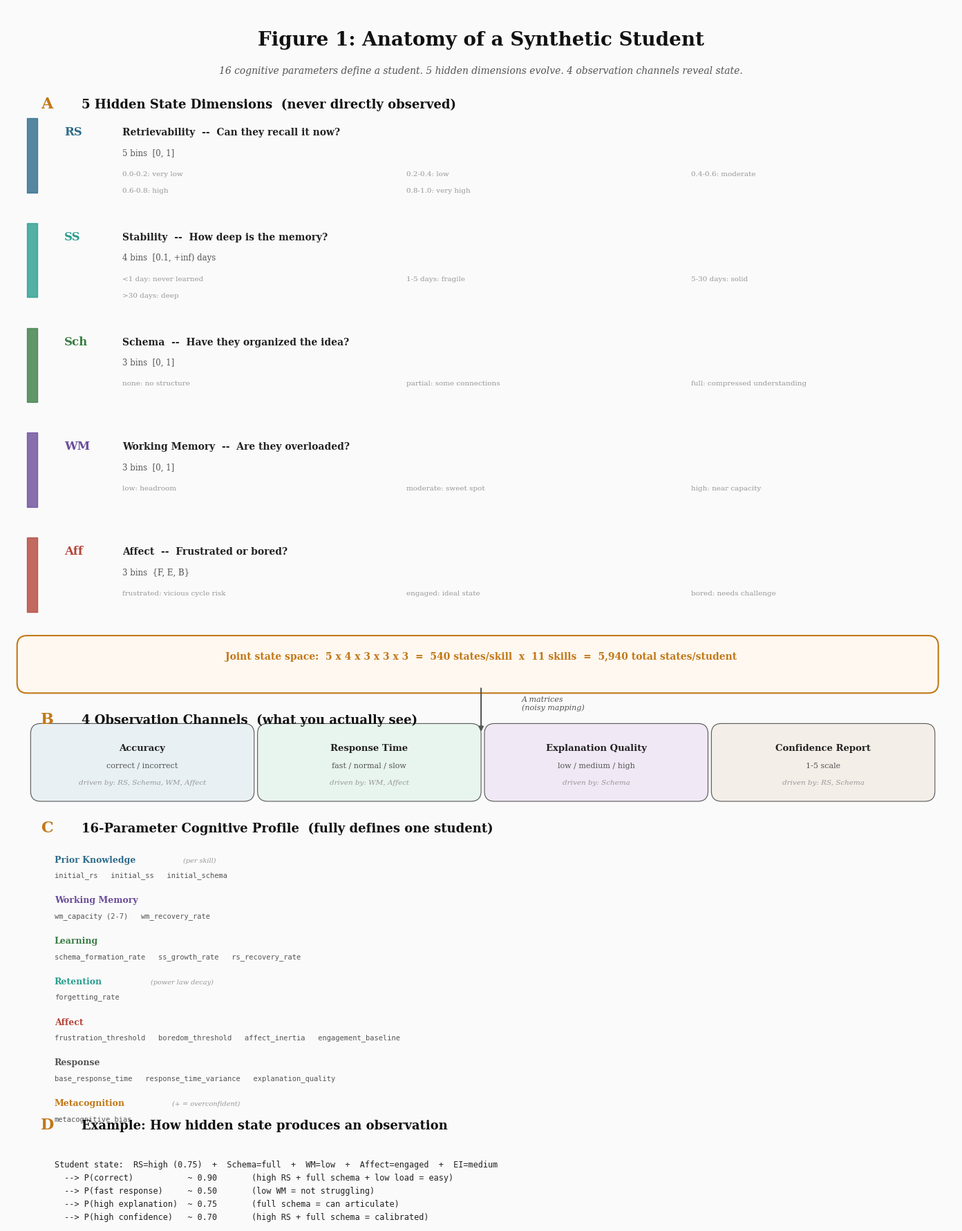

The matplotlib source for this figure: (Note: this script raises an exception after producing the figure.)
"""Generate 3 dense infographic panels covering the synthetic student framework."""

import matplotlib
matplotlib.use("Agg")
import matplotlib.pyplot as plt
import matplotlib.patches as mpatches
from matplotlib.patches import FancyBboxPatch, FancyArrowPatch
import numpy as np

# ── Style ──
BLACK = "#111111"
DARK = "#222222"
MED = "#555555"
LIGHT = "#999999"
VERY_LIGHT = "#E0E0E0"
BG = "#FAFAFA"
WHITE = "#FFFFFF"
GOLD = "#C17817"
BLUE = "#2E6B8A"
RED = "#B5453A"
GREEN = "#3A7D44"
PURPLE = "#6B4C9A"
TEAL = "#2A9D8F"

plt.rcParams.update({
    "font.family": "serif",
    "font.size": 10,
    "text.color": DARK,
    "axes.facecolor": WHITE,
    "figure.facecolor": BG,
})

OUT = "/Users/aatutor/adaptive-learning/poster"


def rounded_box(ax, x, y, w, h, color=VERY_LIGHT, edge=MED, lw=1.0, alpha=1.0):
    box = FancyBboxPatch((x, y), w, h, boxstyle="round,pad=0.15",
                         facecolor=color, edgecolor=edge, linewidth=lw, alpha=alpha, zorder=2)
    ax.add_patch(box)
    return box


# ═══════════════════════════════════════════════════════════════
# FIGURE 1: WHAT'S INSIDE A SYNTHETIC STUDENT
# ═══════════════════════════════════════════════════════════════

fig1, ax1 = plt.subplots(figsize=(14, 18), dpi=200)
ax1.set_xlim(0, 14)
ax1.set_ylim(0, 18)
ax1.axis("off")
fig1.patch.set_facecolor(BG)

# Title
ax1.text(7, 17.5, "Figure 1: Anatomy of a Synthetic Student", ha="center", va="center",
         fontsize=20, fontweight="bold", color=BLACK, fontfamily="serif")
ax1.text(7, 17.05, "16 cognitive parameters define a student. 5 hidden dimensions evolve. 4 observation channels reveal state.",
         ha="center", va="center", fontsize=10, color=MED, fontfamily="serif", style="italic")

# ── Section A: The 5 Hidden State Dimensions ──
ax1.text(0.5, 16.5, "A", fontsize=16, fontweight="bold", color=GOLD)
ax1.text(1.1, 16.5, "5 Hidden State Dimensions  (never directly observed)", fontsize=13, fontweight="bold", color=BLACK)

dims = [
    ("RS", "Retrievability", "Can they recall it now?", "5 bins  [0, 1]", BLUE,
     ["0.0-0.2: very low", "0.2-0.4: low", "0.4-0.6: moderate", "0.6-0.8: high", "0.8-1.0: very high"]),
    ("SS", "Stability", "How deep is the memory?", "4 bins  [0.1, +inf) days", TEAL,
     ["<1 day: never learned", "1-5 days: fragile", "5-30 days: solid", ">30 days: deep"]),
    ("Sch", "Schema", "Have they organized the idea?", "3 bins  [0, 1]", GREEN,
     ["none: no structure", "partial: some connections", "full: compressed understanding"]),
    ("WM", "Working Memory", "Are they overloaded?", "3 bins  [0, 1]", PURPLE,
     ["low: headroom", "moderate: sweet spot", "high: near capacity"]),
    ("Aff", "Affect", "Frustrated or bored?", "3 bins  {F, E, B}", RED,
     ["frustrated: vicious cycle risk", "engaged: ideal state", "bored: needs challenge"]),
]

for i, (abbr, name, question, bins, color, levels) in enumerate(dims):
    bx = 0.3
    by = 15.8 - i * 1.55
    # Colored left bar
    ax1.fill_between([bx, bx + 0.15], by - 0.55, by + 0.55, color=color, alpha=0.8, zorder=3)
    # Abbreviation
    ax1.text(bx + 0.55, by + 0.3, abbr, fontsize=12, fontweight="bold", color=color, fontfamily="serif")
    # Full name + question
    ax1.text(bx + 1.4, by + 0.3, f"{name}  --  {question}", fontsize=10, fontweight="bold", color=DARK)
    # Bins
    ax1.text(bx + 1.4, by + 0.0, bins, fontsize=8.5, color=MED)
    # Levels
    for j, lvl in enumerate(levels):
        col = j % 3
        row = j // 3
        lx = bx + 1.4 + col * 4.2
        ly = by - 0.3 - row * 0.25
        ax1.text(lx, ly, lvl, fontsize=7.5, color=LIGHT, fontfamily="serif")

# Joint state space callout
rounded_box(ax1, 0.3, 8.0, 13.3, 0.55, color="#FFF8F0", edge=GOLD, lw=1.5)
ax1.text(7, 8.35, "Joint state space:  5 x 4 x 3 x 3 x 3  =  540 states/skill  x  11 skills  =  5,940 total states/student",
         ha="center", fontsize=10, fontweight="bold", color=GOLD)

# ── Section B: 4 Observation Channels ──
ax1.text(0.5, 7.4, "B", fontsize=16, fontweight="bold", color=GOLD)
ax1.text(1.1, 7.4, "4 Observation Channels  (what you actually see)", fontsize=13, fontweight="bold", color=BLACK)

obs_data = [
    ("Accuracy", "correct / incorrect", "RS, Schema, WM, Affect", "#E8F0F4"),
    ("Response Time", "fast / normal / slow", "WM, Affect", "#E8F4EE"),
    ("Explanation Quality", "low / medium / high", "Schema", "#F0E8F4"),
    ("Confidence Report", "1-5 scale", "RS, Schema", "#F4EEE8"),
]

for i, (name, values, drivers, bg) in enumerate(obs_data):
    bx = 0.5 + i * 3.35
    by = 6.4
    rounded_box(ax1, bx, by, 3.0, 0.85, color=bg, edge=MED, lw=0.8)
    ax1.text(bx + 1.5, by + 0.6, name, ha="center", fontsize=9.5, fontweight="bold", color=DARK)
    ax1.text(bx + 1.5, by + 0.35, values, ha="center", fontsize=8, color=MED)
    ax1.text(bx + 1.5, by + 0.1, f"driven by: {drivers}", ha="center", fontsize=7.5, color=LIGHT, style="italic")

# Arrow from hidden states to observations
ax1.annotate("", xy=(7, 7.25), xytext=(7, 7.95),
             arrowprops=dict(arrowstyle="-|>", color=MED, lw=1.5))
ax1.text(7.6, 7.6, "A matrices\n(noisy mapping)", fontsize=8, color=MED, style="italic", ha="left")

# ── Section C: The 16-Parameter Cognitive Profile ──
ax1.text(0.5, 5.8, "C", fontsize=16, fontweight="bold", color=GOLD)
ax1.text(1.1, 5.8, "16-Parameter Cognitive Profile  (fully defines one student)", fontsize=13, fontweight="bold", color=BLACK)

param_groups = [
    ("Prior Knowledge", ["initial_rs", "initial_ss", "initial_schema"], "(per skill)", BLUE),
    ("Working Memory", ["wm_capacity (2-7)", "wm_recovery_rate"], "", PURPLE),
    ("Learning", ["schema_formation_rate", "ss_growth_rate", "rs_recovery_rate"], "", GREEN),
    ("Retention", ["forgetting_rate"], "(power law decay)", TEAL),
    ("Affect", ["frustration_threshold", "boredom_threshold", "affect_inertia", "engagement_baseline"], "", RED),
    ("Response", ["base_response_time", "response_time_variance", "explanation_quality"], "", MED),
    ("Metacognition", ["metacognitive_bias"], "(+ = overconfident)", GOLD),
]

cy = 5.35
for group_name, params, note, color in param_groups:
    ax1.text(0.7, cy, group_name, fontsize=9, fontweight="bold", color=color)
    if note:
        ax1.text(0.7 + len(group_name) * 0.08 + 0.7, cy, note, fontsize=7, color=LIGHT, style="italic")
    param_text = "   ".join(params)
    ax1.text(0.7, cy - 0.22, param_text, fontsize=7.5, color=MED, fontfamily="monospace")
    cy -= 0.6

# ── Section D: How State -> Observation Works ──
ax1.text(0.5, 1.4, "D", fontsize=16, fontweight="bold", color=GOLD)
ax1.text(1.1, 1.4, "Example: How hidden state produces an observation", fontsize=13, fontweight="bold", color=BLACK)

example_text = (
    "Student state:  RS=high (0.75)  +  Schema=full  +  WM=low  +  Affect=engaged  +  EI=medium\n"
    "  --> P(correct)           ~ 0.90       (high RS + full schema + low load = easy)\n"
    "  --> P(fast response)     ~ 0.50       (low WM = not struggling)\n"
    "  --> P(high explanation)  ~ 0.75       (full schema = can articulate)\n"
    "  --> P(high confidence)   ~ 0.70       (high RS + full schema = calibrated)"
)
ax1.text(0.7, 0.95, example_text, fontsize=8.5, fontfamily="monospace", color=DARK,
         verticalalignment="top", linespacing=1.6)

plt.tight_layout(pad=1.0)
fig1.savefig(f"{OUT}/infographic_1_anatomy.png", dpi=200, bbox_inches="tight", facecolor=BG)
plt.close()
print("Saved: infographic_1_anatomy.png")


# ═══════════════════════════════════════════════════════════════
# FIGURE 2: WHO ARE THE STUDENTS
# ═══════════════════════════════════════════════════════════════

fig2, ax2 = plt.subplots(figsize=(14, 18), dpi=200)
ax2.set_xlim(0, 14)
ax2.set_ylim(0, 18)
ax2.axis("off")
fig2.patch.set_facecolor(BG)

# Title
ax2.text(7, 17.5, "Figure 2: Who Are the Synthetic Students?", ha="center", va="center",
         fontsize=20, fontweight="bold", color=BLACK)
ax2.text(7, 17.05, "8 archetypes cover the failure landscape. Population sampling uses empirically grounded distributions.",
         ha="center", fontsize=10, color=MED, style="italic")

# ── Section A: 8 Archetypes ──
ax2.text(0.5, 16.5, "A", fontsize=16, fontweight="bold", color=GOLD)
ax2.text(1.1, 16.5, "8 Archetypes  (stress-test every failure mode)", fontsize=13, fontweight="bold", color=BLACK)

archetypes = [
    ("Novice",           "Blank slate, slow learner",         4.0, 0.15, "1.3x", 0.60, "#F4E8E8"),
    ("Fast Learner",     "No prior knowledge, high capacity", 6.0, 0.50, "0.7x", 0.80, "#E8F4E8"),
    ("Partial Knowledge","Strong on basics, gaps remain",     5.0, 0.30, "1.0x", 0.70, "#E8ECF4"),
    ("Forgetful",        "Learns in session, rapid decay",    5.0, 0.30, "1.8x", 0.70, "#F4F0E8"),
    ("Low WM",           "Understands but overloads",         3.0, 0.20, "1.1x", 0.55, "#F0E8F4"),
    ("Anxious",          "Adequate knowledge, anxiety eats WM", 4.5, 0.25, "1.2x", 0.50, "#F4E8EC"),
    ("Overconfident",    "Moderate knowledge, resists help",  5.0, 0.25, "1.0x", 0.75, "#ECF4E8"),
    ("Advanced",         "Strong prior, needs maintenance",   6.0, 0.50, "0.6x", 0.85, "#E8F4F0"),
]

# Header
hy = 16.05
ax2.text(0.5, hy, "Archetype", fontsize=8, fontweight="bold", color=MED)
ax2.text(3.8, hy, "Description", fontsize=8, fontweight="bold", color=MED)
ax2.text(8.0, hy, "WM Cap", fontsize=8, fontweight="bold", color=MED)
ax2.text(9.3, hy, "Schema Rate", fontsize=8, fontweight="bold", color=MED)
ax2.text(10.9, hy, "Forget", fontsize=8, fontweight="bold", color=MED)
ax2.text(12.0, hy, "Frust. Thresh", fontsize=8, fontweight="bold", color=MED)
ax2.plot([0.4, 13.6], [hy - 0.1, hy - 0.1], color=VERY_LIGHT, lw=1)

for i, (name, desc, wm, schema, forget, frust, bg) in enumerate(archetypes):
    ry = 15.7 - i * 0.55
    # Background stripe
    if i % 2 == 0:
        ax2.fill_between([0.3, 13.7], ry - 0.22, ry + 0.25, color=bg, alpha=0.5, zorder=0)

    ax2.text(0.5, ry, name, fontsize=9, fontweight="bold", color=DARK)
    ax2.text(3.8, ry, desc, fontsize=8, color=MED)
    # WM capacity bar
    bar_w = wm / 7.0 * 0.8
    ax2.barh(ry, bar_w, height=0.18, left=8.0, color=PURPLE, alpha=0.6, zorder=3)
    ax2.text(8.0 + bar_w + 0.08, ry, f"{wm}", fontsize=8, color=DARK, va="center")
    # Schema rate bar
    bar_s = schema / 0.5 * 0.8
    ax2.barh(ry, bar_s, height=0.18, left=9.3, color=GREEN, alpha=0.6, zorder=3)
    ax2.text(9.3 + bar_s + 0.08, ry, f"{schema}", fontsize=8, color=DARK, va="center")
    # Forget text
    ax2.text(10.9, ry, forget, fontsize=9, color=RED if float(forget.replace("x","")) > 1.0 else DARK, va="center")
    # Frustration threshold bar
    bar_f = frust * 0.8
    ax2.barh(ry, bar_f, height=0.18, left=12.0, color=RED, alpha=0.4, zorder=3)
    ax2.text(12.0 + bar_f + 0.08, ry, f"{frust}", fontsize=8, color=DARK, va="center")

# ── Section B: Population Sampling Distributions ──
ax2.text(0.5, 11.1, "B", fontsize=16, fontweight="bold", color=GOLD)
ax2.text(1.1, 11.1, "Population Sampling  (continuous random students from empirical distributions)",
         fontsize=13, fontweight="bold", color=BLACK)

sampling = [
    ("WM capacity",            "Normal(4.0, 1.5), clipped [2, 7]",  "Cowan 2001"),
    ("Math anxiety prevalence", "Bernoulli(0.20) = 20% chance",     "Ashcraft 2002"),
    ("  if anxious, WM loss",  "Uniform(0.8, 1.5) items",           "Attentional control theory"),
    ("Schema formation rate",  "Normal(0.3 + 0.1 * z_wm, 0.1)",    "Correlated with WM, r~0.5"),
    ("Forgetting rate",        "LogNormal(0, 0.35)",                 "FSRS empirical data"),
    ("Frustration threshold",  "Normal(0.7 - 0.2*anxiety, 0.1)",    "Inversely related to anxiety"),
    ("Metacognitive bias",     "Normal(0, 0.2)",                     "Positive = overconfident"),
]

sy = 10.65
for name, dist, source in sampling:
    ax2.text(0.7, sy, name, fontsize=9, fontweight="bold" if not name.startswith(" ") else "normal", color=DARK)
    ax2.text(5.0, sy, dist, fontsize=8.5, fontfamily="monospace", color=BLUE)
    ax2.text(10.5, sy, source, fontsize=8, color=LIGHT, style="italic")
    sy -= 0.42

# ── Mini distribution plots ──
# WM capacity distribution
ax_wm = fig2.add_axes([0.07, 0.32, 0.25, 0.1])  # [left, bottom, width, height]
x_wm = np.linspace(1, 8, 200)
y_wm = np.exp(-0.5 * ((x_wm - 4.0) / 1.5) ** 2)
y_wm[x_wm < 2] = 0
y_wm[x_wm > 7] = 0
ax_wm.fill_between(x_wm, y_wm, color=PURPLE, alpha=0.3)
ax_wm.plot(x_wm, y_wm, color=PURPLE, lw=1.5)
ax_wm.set_title("WM Capacity", fontsize=8, color=DARK)
ax_wm.set_xlim(1, 8)
ax_wm.set_xticks([2, 3, 4, 5, 6, 7])
ax_wm.tick_params(labelsize=7)
ax_wm.set_yticks([])
ax_wm.spines["top"].set_visible(False)
ax_wm.spines["right"].set_visible(False)
ax_wm.spines["left"].set_visible(False)

# Forgetting rate distribution (log-normal)
ax_fg = fig2.add_axes([0.38, 0.32, 0.25, 0.1])
x_fg = np.linspace(0.1, 4, 200)
y_fg = (1 / (x_fg * 0.35 * np.sqrt(2 * np.pi))) * np.exp(-0.5 * (np.log(x_fg) / 0.35) ** 2)
ax_fg.fill_between(x_fg, y_fg, color=RED, alpha=0.3)
ax_fg.plot(x_fg, y_fg, color=RED, lw=1.5)
ax_fg.axvline(1.0, color=MED, lw=0.8, ls="--")
ax_fg.text(1.05, max(y_fg) * 0.7, "1.0x\n(avg)", fontsize=6.5, color=MED)
ax_fg.set_title("Forgetting Rate", fontsize=8, color=DARK)
ax_fg.set_xlim(0, 4)
ax_fg.tick_params(labelsize=7)
ax_fg.set_yticks([])
ax_fg.spines["top"].set_visible(False)
ax_fg.spines["right"].set_visible(False)
ax_fg.spines["left"].set_visible(False)

# Prior knowledge levels (stacked bar)
ax_pk = fig2.add_axes([0.69, 0.32, 0.25, 0.1])
levels = ["Zero", "Exposure", "Fragile", "Solid", "Mastered"]
probs = [0.30, 0.25, 0.20, 0.15, 0.10]
colors_pk = ["#D9534F", "#E8A04C", "#F0C84D", "#7DBA5F", "#4A9D5F"]
bars = ax_pk.barh(range(5), probs, color=colors_pk, edgecolor=WHITE, linewidth=0.5, height=0.7)
ax_pk.set_yticks(range(5))
ax_pk.set_yticklabels(levels, fontsize=7)
ax_pk.set_title("Prior Knowledge (per skill)", fontsize=8, color=DARK)
ax_pk.set_xlim(0, 0.35)
ax_pk.tick_params(labelsize=7)
for bar, p in zip(bars, probs):
    ax_pk.text(bar.get_width() + 0.005, bar.get_y() + bar.get_height() / 2,
               f"{p:.0%}", fontsize=7, va="center", color=DARK)
ax_pk.spines["top"].set_visible(False)
ax_pk.spines["right"].set_visible(False)
ax_pk.invert_yaxis()

# ── Section C: Prior Knowledge Detail Table ──
ax2.text(0.5, 5.3, "C", fontsize=16, fontweight="bold", color=GOLD)
ax2.text(1.1, 5.3, "Initial Knowledge Levels  (what students know before simulation starts)",
         fontsize=13, fontweight="bold", color=BLACK)

pk_header = ["Level", "P(level)", "RS", "SS (days)", "Schema"]
pk_rows = [
    ["Zero",     "30%", "0.05", "0.1",  "0.0"],
    ["Exposure", "25%", "0.20", "1.0",  "0.1"],
    ["Fragile",  "20%", "0.40", "3.0",  "0.5"],
    ["Solid",    "15%", "0.70", "10.0", "0.85"],
    ["Mastered", "10%", "0.90", "30.0", "1.0"],
]

col_x = [0.7, 3.0, 5.0, 6.8, 8.8]
ty = 4.9
for j, h in enumerate(pk_header):
    ax2.text(col_x[j], ty, h, fontsize=9, fontweight="bold", color=MED)
ax2.plot([0.5, 10.5], [ty - 0.12, ty - 0.12], color=VERY_LIGHT, lw=1)

for i, row in enumerate(pk_rows):
    ry = ty - 0.42 - i * 0.38
    bg_alpha = 0.15 if i % 2 == 0 else 0
    if bg_alpha > 0:
        ax2.fill_between([0.5, 10.5], ry - 0.15, ry + 0.2, color=VERY_LIGHT, alpha=0.5)
    for j, val in enumerate(row):
        weight = "bold" if j == 0 else "normal"
        ax2.text(col_x[j], ry, val, fontsize=9, fontweight=weight, color=DARK)

# ── Section D: Key Insight Callout ──
rounded_box(ax2, 0.3, 1.5, 13.3, 1.2, color="#FFF8F0", edge=GOLD, lw=1.5)
ax2.text(7, 2.35, "Key Insight", ha="center", fontsize=11, fontweight="bold", color=GOLD)
ax2.text(7, 2.0, "20% of synthetic students have math anxiety (Ashcraft 2002). Anxiety eats 0.8-1.5 items of WM capacity.",
         ha="center", fontsize=10, color=DARK)
ax2.text(7, 1.7, "A student with WM capacity 4.0 and anxiety effectively has capacity 2.5-3.2 -- pushed into the Low WM danger zone.",
         ha="center", fontsize=9.5, color=MED)

plt.tight_layout(pad=1.0)
fig2.savefig(f"{OUT}/infographic_2_archetypes.png", dpi=200, bbox_inches="tight", facecolor=BG)
plt.close()
print("Saved: infographic_2_archetypes.png")


# ═══════════════════════════════════════════════════════════════
# FIGURE 3: HOW SIMULATION WORKS
# ═══════════════════════════════════════════════════════════════

fig3, ax3 = plt.subplots(figsize=(14, 18), dpi=200)
ax3.set_xlim(0, 14)
ax3.set_ylim(0, 18)
ax3.axis("off")
fig3.patch.set_facecolor(BG)

# Title
ax3.text(7, 17.5, "Figure 3: How the Simulation Works", ha="center", va="center",
         fontsize=20, fontweight="bold", color=BLACK)
ax3.text(7, 17.05, "8 teaching actions with specific cognitive signatures. 5 sessions with forgetting. 200K+ trajectories.",
         ha="center", fontsize=10, color=MED, style="italic")

# ── Section A: 8 Teaching Actions + Their Signatures ──
ax3.text(0.5, 16.5, "A", fontsize=16, fontweight="bold", color=GOLD)
ax3.text(1.1, 16.5, "8 Teaching Actions  (each has a unique effect on the 5 dimensions)",
         fontsize=13, fontweight="bold", color=BLACK)

# Heatmap-style matrix
actions_data = [
    #                        RS     SS    Schema   WM     Affect->Engaged
    ("Space & Test",        [+0.6, +0.45,  0.0,  -0.2,  +0.6]),
    ("Reteach",             [+0.7, +0.15, +0.1,  -0.4,  +0.5]),
    ("Worked Example",      [ 0.0,   0.0, +0.35, -0.5,  +0.4]),
    ("Faded Example",       [+0.3, +0.2,  +0.25, -0.15, +0.7]),
    ("Interleave",          [ 0.0,   0.0,   0.0, +0.3,  +0.3]),
    ("Increase Challenge",  [-0.2, +0.3,    0.0, +0.4,  +0.2]),
    ("Reduce Load",         [+0.3, +0.05,   0.0, -0.6,  +0.6]),
    ("Diagnostic Probe",    [ 0.0,   0.0,    0.0, +0.1,  +0.4]),
]

dim_labels = ["RS", "SS", "Schema", "WM load", "Engage"]
dim_x = [5.5, 7.0, 8.5, 10.0, 11.5]

# Column headers
for j, (label, x) in enumerate(zip(dim_labels, dim_x)):
    ax3.text(x + 0.4, 16.15, label, ha="center", fontsize=8.5, fontweight="bold", color=MED, rotation=0)

# Action rows
for i, (action_name, values) in enumerate(actions_data):
    ry = 15.7 - i * 0.52
    ax3.text(0.7, ry, action_name, fontsize=9, fontweight="bold", color=DARK, va="center")

    for j, (val, x) in enumerate(zip(values, dim_x)):
        # Color code: green=good, red=bad, gray=neutral
        if j == 3:  # WM: negative is good (reducing load)
            if val < -0.1:
                c = GREEN
                symbol = f"{val:+.1f}"
            elif val > 0.1:
                c = RED
                symbol = f"{val:+.1f}"
            else:
                c = LIGHT
                symbol = "0"
        else:  # Other dims: positive is good
            if val > 0.1:
                c = GREEN
                symbol = f"+{val:.2f}"
            elif val < -0.1:
                c = RED
                symbol = f"{val:.1f}"
            else:
                c = LIGHT
                symbol = "--"

        # Cell background
        if val > 0.3 and j != 3:
            bg_c = "#E8F4E8"
        elif val < -0.1 and j != 3:
            bg_c = "#F4E8E8"
        elif j == 3 and val < -0.3:
            bg_c = "#E8F4E8"
        elif j == 3 and val > 0.3:
            bg_c = "#F4E8E8"
        else:
            bg_c = WHITE

        rounded_box(ax3, x, ry - 0.18, 0.85, 0.38, color=bg_c, edge=VERY_LIGHT, lw=0.5)
        ax3.text(x + 0.42, ry, symbol, ha="center", va="center", fontsize=8, fontweight="bold", color=c)

# Legend for the heatmap
ax3.text(5.5, 11.35, "Green = beneficial effect    Red = costly effect    -- = no effect    WM: negative = reducing load (good)",
         fontsize=7.5, color=LIGHT, style="italic")

# Action descriptions (compact)
action_notes = [
    ("Space & Test", "Best for: low RS + solid SS. The desirable difficulty sweet spot."),
    ("Reteach", "Best for: low RS + weak SS. Re-encode, don't test a fragile memory."),
    ("Worked Example", "Best for: no schema + high EI. Main schema-building tool."),
    ("Faded Example", "Best for: partial schema. Balanced -- the all-rounder."),
    ("Interleave", "Best for: confusable skills. Builds discrimination, costs WM."),
    ("Inc. Challenge", "Best for: bored + low WM. Re-engage through difficulty."),
    ("Reduce Load", "Best for: frustrated + high WM. Break the vicious cycle."),
    ("Diagnostic Probe", "Best for: high uncertainty. Pure information, no learning."),
]

ny = 10.9
for name, note in action_notes:
    ax3.text(0.7, ny, name, fontsize=8, fontweight="bold", color=DARK)
    ax3.text(3.6, ny, note, fontsize=8, color=MED)
    ny -= 0.32

# ── Section B: Simulation Protocol ──
ax3.text(0.5, 8.1, "B", fontsize=16, fontweight="bold", color=GOLD)
ax3.text(1.1, 8.1, "Simulation Protocol  (one trajectory = one student's full journey)",
         fontsize=13, fontweight="bold", color=BLACK)

# Timeline diagram
timeline_y = 7.3
session_x = [1.0, 3.5, 6.0, 8.5, 11.0]
forget_x =  [2.25, 4.75, 7.25, 9.75]

for i, sx in enumerate(session_x):
    rounded_box(ax3, sx, timeline_y - 0.25, 1.3, 0.5, color="#E8F0F4", edge=BLUE, lw=1.0)
    ax3.text(sx + 0.65, timeline_y, f"S{i+1}", ha="center", va="center",
             fontsize=10, fontweight="bold", color=BLUE)
    ax3.text(sx + 0.65, timeline_y - 0.18, "20 problems", ha="center", fontsize=7, color=MED)

for i, fx in enumerate(forget_x):
    ax3.text(fx + 0.3, timeline_y, "24h", ha="center", va="center",
             fontsize=8, fontweight="bold", color=RED)
    ax3.text(fx + 0.3, timeline_y - 0.15, "forget", ha="center", fontsize=7, color=RED, style="italic")
    # Arrow
    ax3.annotate("", xy=(fx + 0.6, timeline_y), xytext=(fx, timeline_y),
                 arrowprops=dict(arrowstyle="->", color=RED, lw=1))

# Forgetting formula
ax3.text(1.0, 6.55, "Forgetting:  RS(t) = (1 + t / SS)", fontsize=10, color=DARK, fontfamily="serif")
ax3.text(6.9, 6.65, "-forgetting_rate", fontsize=7.5, color=RED, fontfamily="serif")
ax3.text(1.0, 6.2, "High stability (SS) = slower forgetting.  'Forgetful' archetype has 1.8x multiplier.",
         fontsize=9, color=MED)

# Mastery formula
rounded_box(ax3, 0.5, 5.3, 13.0, 0.65, color="#F0F4E8", edge=GREEN, lw=1.0)
ax3.text(7, 5.75, "Final Mastery  =  mean across 11 skills of  ( 0.3 * RS  +  0.4 * SS_normalized  +  0.3 * Schema )",
         ha="center", fontsize=10, fontweight="bold", color=GREEN, fontfamily="serif")
ax3.text(7, 5.45, "Stability (SS) gets the highest weight -- deep encoding matters more than momentary recall",
         ha="center", fontsize=8.5, color=MED, style="italic")

# ── Section C: Scale ──
ax3.text(0.5, 4.7, "C", fontsize=16, fontweight="bold", color=GOLD)
ax3.text(1.1, 4.7, "Simulation Scale", fontsize=13, fontweight="bold", color=BLACK)

scale_data = [
    ("Non-AI policies", "50,000 students", "4 policies", "200,000 trajectories", "~13 min"),
    ("Active Inference", "10,000 students", "1 policy",  "10,000 trajectories",  "~7 hrs (parallel)"),
    ("TOTAL",           "",                "",           "210,000 trajectories", ""),
]

col_sx = [0.7, 4.0, 6.5, 8.3, 11.5]
headers_s = ["Run", "Students", "Policies", "Total Trajectories", "Runtime"]

sy2 = 4.35
for j, h in enumerate(headers_s):
    ax3.text(col_sx[j], sy2, h, fontsize=8.5, fontweight="bold", color=MED)
ax3.plot([0.5, 13.5], [sy2 - 0.1, sy2 - 0.1], color=VERY_LIGHT, lw=1)

for i, row in enumerate(scale_data):
    ry = sy2 - 0.38 - i * 0.35
    weight = "bold" if i == 2 else "normal"
    for j, val in enumerate(row):
        ax3.text(col_sx[j], ry, val, fontsize=9, fontweight=weight, color=DARK if i < 2 else GOLD)

# ── Section D: Key Results from 200K runs ──
ax3.text(0.5, 2.9, "D", fontsize=16, fontweight="bold", color=GOLD)
ax3.text(1.1, 2.9, "Results So Far  (200,000 non-AI trajectories completed)",
         fontsize=13, fontweight="bold", color=BLACK)

results_data = [
    ("Meta-Function",    0.350, 14.2, 85.4, GOLD),
    ("FSRS-Only",        0.339, 54.5, 45.4, BLUE),
    ("Random",           0.319, 33.3, 66.0, MED),
    ("Fixed Curriculum", 0.278, 19.3, 78.2, LIGHT),
]

# Mini bar chart inline
bar_start_x = 5.0
for i, (name, mastery, frust, engage, color) in enumerate(results_data):
    ry = 2.45 - i * 0.42
    ax3.text(0.7, ry, name, fontsize=9, fontweight="bold", color=color)

    # Mastery bar
    bw = mastery * 8
    ax3.barh(ry, bw, height=0.2, left=bar_start_x, color=color, alpha=0.5, zorder=3)
    ax3.text(bar_start_x + bw + 0.1, ry, f"{mastery:.3f}", fontsize=8, color=DARK, va="center")

    # Frustration indicator
    if frust > 30:
        ax3.text(9.5, ry, f"{frust:.0f}% frustrated", fontsize=8, color=RED, fontweight="bold", va="center")
    else:
        ax3.text(9.5, ry, f"{frust:.0f}% frustrated", fontsize=8, color=MED, va="center")

    # Engagement
    ax3.text(12.0, ry, f"{engage:.0f}% engaged", fontsize=8, color=GREEN if engage > 80 else MED, va="center")

# Labels
ax3.text(bar_start_x, 2.75, "Mastery", fontsize=8, fontweight="bold", color=MED)
ax3.text(9.5, 2.75, "Frustrated", fontsize=8, fontweight="bold", color=MED)
ax3.text(12.0, 2.75, "Engaged", fontsize=8, fontweight="bold", color=MED)

# FSRS warning callout
rounded_box(ax3, 0.5, 0.5, 13.0, 0.6, color="#FEF0F0", edge=RED, lw=1.2)
ax3.text(7, 0.88, "FSRS-Only causes 54.5% frustration -- memory-only models ignore affect and WM.",
         ha="center", fontsize=9.5, fontweight="bold", color=RED)
ax3.text(7, 0.6, "It keeps testing a drowning student because their RS looks low. Schema is the most important dimension (ablation: -0.037 mastery when removed).",
         ha="center", fontsize=8.5, color=MED)

plt.tight_layout(pad=1.0)
fig3.savefig(f"{OUT}/infographic_3_simulation.png", dpi=200, bbox_inches="tight", facecolor=BG)
plt.close()
print("Saved: infographic_3_simulation.png")

print("\n" + "=" * 60)
print("ALL 3 INFOGRAPHICS GENERATED")
print("=" * 60)
print(f"  {OUT}/infographic_1_anatomy.png")
print(f"  {OUT}/infographic_2_archetypes.png")
print(f"  {OUT}/infographic_3_simulation.png")
